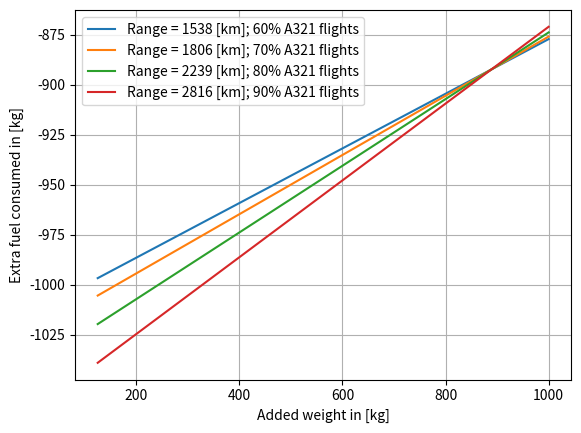

Write the Python code that produced this figure.
#This program tries to find the max range for which total energy is still reduced

from math import exp, sqrt, pi
import numpy as np
import matplotlib.pyplot as plt

#Total mission:
#1-> Engine start and warm-up
#2-> Taxi
#3-> Take-off
#4-> Climb
#5-> Cruise
#6-> Loiter (reserve fuel)
#7 ->Descent
#8 -> Landing, taxi and shut-down

#------------------Input values-------------------------------------
V_cruise = 231.5                             #[m/s]
g = 9.81                                     #Gravitional constant [m/s^2]
SFC_cruise = 0.54                            #Specific fuel coefficient cruise [lb/lbf/hr]
SFC_loiter = 0.42                            #Specific fuel coefficient loiter [lb/lbf/hr]-> assumed from Roskam
e = 0.83                                     #Oswald efficiency factor-> assumed from literature-> check with Paul?
b = 35.8                                     #Wingspan [m]
S = 122.4                                    #Wingsurface [m^2]
A = (b**2)/S                                 #Aspect ratio [-] -> not effective Aspect ratio (+1.4) !!
#k = pi*A*e
k = 43.831                                   #From ACFM data Paul
CD0 = 0.0272                                 #Parasite drag coefficient from AFCM data Paul [-]
E = 50*60                                    #Endurance of 50 min loiter at holding speed at 1500 ft in [s]

#Weights
MTOW = 97000                                 #Maximum take off weight [kg]
OEW_or = 47000*g                             #OEW A321neo [N]
#W_PL = 28600*g                               #Payload weight [N]
W_PL = 26389*g                              #Payload weight for validation [N]

#Fuel fractions from Roskam page 12
W1_over_Wto = 0.990
#W2_over_W1 is calculated as constant fuel added latter on in the coe
W3_over_W2 = 0.995
W4_over_W3 = 0.980
#Determine W5_over_W4                        #Fuel fraction cruise
#Determine W6_over_W5                        #Fuel fraction loiter
W7_over_W6 = 0.990
W8_over_W7 = 0.992                           #This is for conventional taxiing-> change?

#LD_cruise calculation -> ADSEE formula for maximazing range
#Validation with Payload-Range diagram A321 manual
LD_cruise = 0.75 * sqrt((k)/(3*CD0))
print('Is value LD_cruise, ',LD_cruise, ', within range 13-15?') #Check if within common 13-15 (verification)

#LD_loiter calculation -> ADSEE formula for aerodynamic efficiency for maximum loiter time
CL_loiter = sqrt(k*CD0)
CD_loiter = 2*CD0
LD_loiter = CL_loiter/CD_loiter
print('Is value LD_loiter, ',LD_loiter, ', within range 14-18?') #Check if within common 14-18 (verification)

#Unit conversion
SFC_cruise = SFC_cruise * 0.283 * 10**-4     #Specific fuel coefficient cruise [lb/lbf/hr-> kg/Ns]
SFC_loiter = SFC_loiter * 0.283 * 10**-4     #Specific fuel coefficient loiter [lb/lbf/hr-> kg/Ns]

#Pushback Operations Fuel
Fuel_Cons_Truck = 0.231 * 175                                       #Fuel consumption conventional pushback truck per hour diesel [L/h]
Pushback_Time = 6 * 60                                              #Conventional pushback time [s]
Vfuel_pushback = (Pushback_Time/3600)*Fuel_Cons_Truck               #Fuel consumption conventional pushback truck diesel [L]
Cal_Val_Diesel = 38.6                                               #The calorific value of diesel fuel [MJ/litre]
Cal_Val_Jet = 43.15                                                 #The calorific value of Jet A-1 (kerosene) [MJ/kg]
Mfuel_pushback = (Vfuel_pushback*Cal_Val_Diesel)/Cal_Val_Jet        #Fuel used for pushback converted to Jet A-1 fuel [kg]

#Taxi Operations Fuel
Taxi_Outbound_Time = 6*60 + 35                                      #Conventional taxi time [s]
Fuel_Cons_Taxi = 2.25                                               #Fuel consumption engine based taxiing per second [kg/s]
Mfuel_taxi_outbound = Taxi_Outbound_Time * Fuel_Cons_Taxi           #Fuel consumption engine based taxiing [kg]

'''
#Variables
Range = 4716.9                               #Range [km]
addedweight = 0                              #Added weight by ZET-system [kg]

Range = Range*1000                           #Range [km-> m]

#New OEW
OEW = OEW_or + addedweight                   #New OEW with ZET system included

#Brequet Range equation used for cruise
W5_over_W4 = 1/exp((Range*g*SFC_cruise)/(V_cruise*LD_cruise))

#Brequet endurance equation for loiter
#W6_over_W5 = 1/exp((E*g*SFC_loiter)/(LD_loiter))
W6_over_W5 = 1                                                   #If reserve fuel is not accounted for

Mff = W1_over_Wto*W3_over_W2*W4_over_W3*W5_over_W4*W6_over_W5*W7_over_W6*W8_over_W7
Mused = 1-Mff

WTO = (OEW + W_PL +Mfuel_taxi_outbound*9.81)/(1-Mused)                #WTO in [N]
Mfuel = (Mused*WTO)/g +Mfuel_taxi_outbound                            #Fuel used in [kg]

if (WTO/g)>MTOW:                        #Check if Maximum Take-off weight is exceeded
    print('Warning: Take off weight, ', WTO / g, ' kg, exceed MTOW of 97000 [kg]')
'''

#Making Plots
n = 9                                               #N+1 different weight between 0 and 1000, equally spaced
addedweightlst = np.linspace(0,1000,n)
Rangelst = np.array([1538,1806,2239,2816])          #Max range to cover 60,70,80 and 90% of all A321 flights
Mfuellst = np.zeros((len(Rangelst),n))              #Matrix with columns: total fuel consumption in [kg] for given added weight; row gives range
WTOlst = np.zeros((len(Rangelst),n))                #List of take-off weight in [kg] for given added weight

for i in range(len(Rangelst)):

    Range = Rangelst[i]

    # Unit conversion
    Range = Range * 1000                            # Range [km-> m]

    # Brequet Range equation used for cruise
    W5_over_W4 = 1 / exp((Range * g * SFC_cruise) / (V_cruise * LD_cruise))

    # Brequet endurance equation for loiter
    W6_over_W5 = 1 / exp((E * g * SFC_loiter) / (LD_loiter))

    for j in range(n):

        # New OEW
        OEW = OEW_or + addedweightlst[j]*9.81  # New OEW with ZET system included in [N]

        if addedweightlst[j]!=0:               #In the case the ZET-system is used
            Mff = W1_over_Wto * W3_over_W2 * W4_over_W3 * W5_over_W4 * W6_over_W5 * W7_over_W6 * 0.992
            #W8_over_W7 = 0.992 for conventional engine based taxiing, now electrical inbounded taxiing

            Mused = 1 - Mff
            WTO = (OEW + W_PL) / (1 - Mused)  # WTO in [N]
            Mfuel = (Mused * WTO) / g  # Fuel used in [kg]

        else:                                  #Baseline if ZET-system is not used and thus engine based!
            Mff = W1_over_Wto * W3_over_W2 * W4_over_W3 * W5_over_W4 * W6_over_W5 * W7_over_W6 * W8_over_W7

            Mused = 1 - Mff
            WTO = (OEW + W_PL + Mfuel_taxi_outbound*9.81)/(1-Mused)                #WTO in [N]
            Mfuel = (Mused*WTO)/g + Mfuel_taxi_outbound                            #Fuel used in [kg]

        Mfuellst[i,j]=Mfuel                       #Appending to list
        WTOlst[i,j]=WTO/g                         #Appending to list

        if (WTO / g) > MTOW:  # Check if Maximum Take-off weight is exceeded
            print('Warning: Take off weight, ', WTO / g, ' kg, exceed MTOW of 97000 [kg] for added weight of', addedweightlst[j], '[kg] and range of', Rangelst[i], '[km]')

plt.figure()
plt.grid()
plt.plot(addedweightlst[1:n],Mfuellst[0,1:n]-Mfuellst[0,0]-Mfuel_pushback, addedweightlst[1:n], Mfuellst[1,1:n]-Mfuellst[1,0]-Mfuel_pushback, addedweightlst[1:n], Mfuellst[2,1:n]-Mfuellst[2,0]-Mfuel_pushback, addedweightlst[1:n], Mfuellst[3,1:n]-Mfuellst[3,0]-Mfuel_pushback)
plt.legend(['Range = 1538 [km]; 60% A321 flights','Range = 1806 [km]; 70% A321 flights', 'Range = 2239 [km]; 80% A321 flights', 'Range = 2816 [km]; 90% A321 flights'])
plt.xlabel('Added weight in [kg]')
plt.ylabel('Extra fuel consumed in [kg]')

